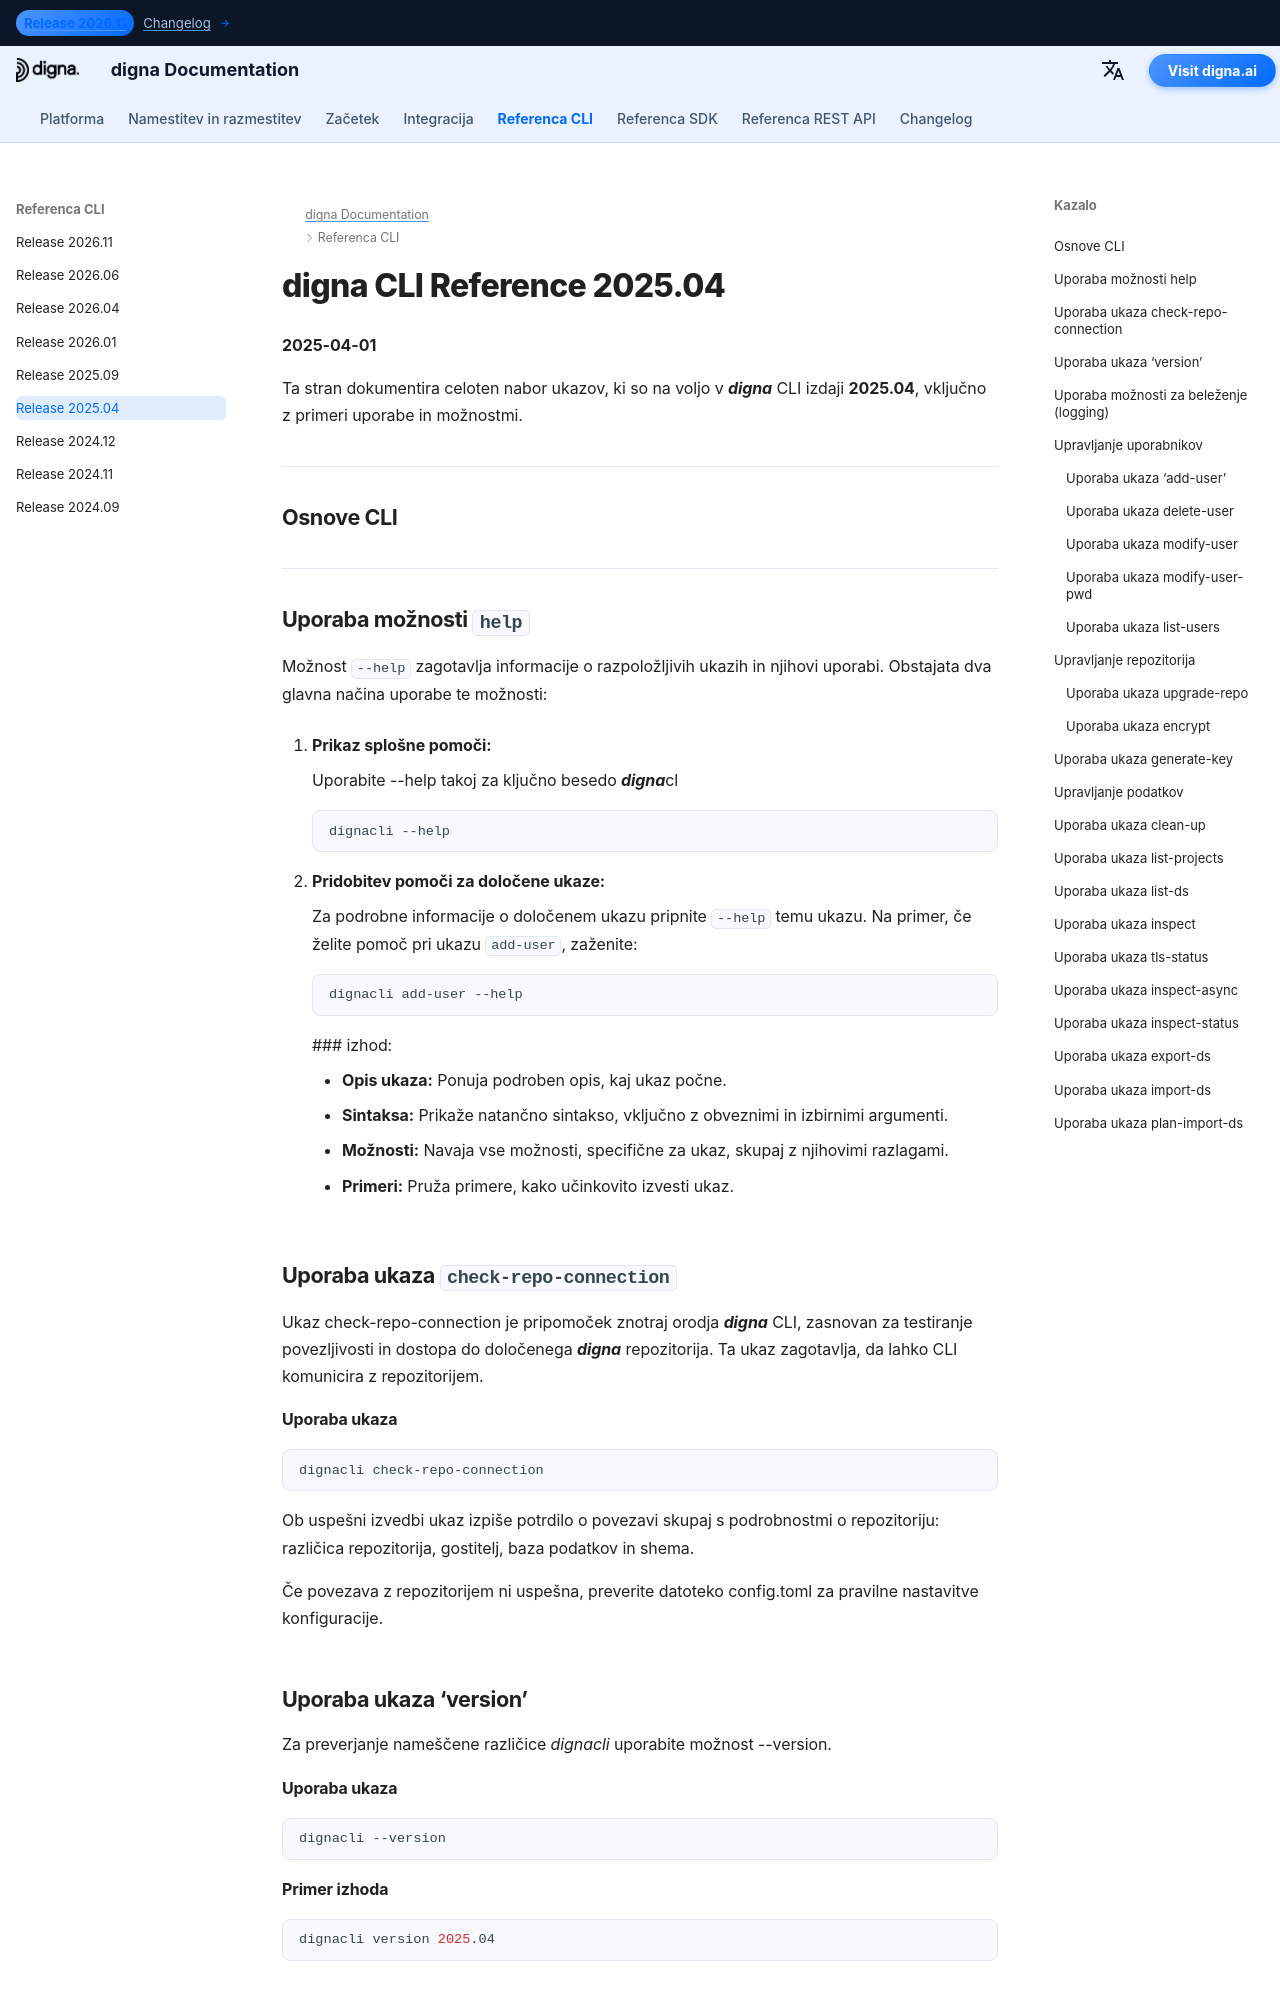

repository: dignaai/digna-docs · page: sl/cli/Command_Line_Interface_202504/index.html · generator: mkdocs

---
title: digna CLI Reference 2025.04 – Ukazi in primeri | digna Dokumentacija
description: Popolna referenca za digna CLI izdajo 2025.04. Naučite se upravljati uporabnike, repozitorije in podatke z ukazi, kot so add-user, check-repo-connection, upgrade-repo, inspect in drugi.
image: /assets/logo_square.png
---

# digna CLI Reference 2025.04
**2025-04-01**

Ta stran dokumentira celoten nabor ukazov, ki so na voljo v ***digna*** CLI izdaji **2025.04**, vključno z primeri uporabe in možnostmi.

---

## Osnove CLI

---

## Uporaba možnosti `help`

Možnost `--help` zagotavlja informacije o razpoložljivih ukazih in njihovi uporabi. Obstajata dva glavna načina uporabe te možnosti:

1. **Prikaz splošne pomoči:**
   
    Uporabite --help takoj za ključno besedo ***digna***cl  
   ```bash
   dignacli --help
   ```

2. **Pridobitev pomoči za določene ukaze:**  
  
    Za podrobne informacije o določenem ukazu pripnite `--help` temu ukazu.
    Na primer, če želite pomoč pri ukazu `add-user`, zaženite:
     ```bash
     dignacli add-user --help
     ```

     ### izhod:
      
     - **Opis ukaza:** Ponuja podroben opis, kaj ukaz počne.  
     - **Sintaksa:** Prikaže natančno sintakso, vključno z obveznimi in izbirnimi argumenti.  
     - **Možnosti:** Navaja vse možnosti, specifične za ukaz, skupaj z njihovimi razlagami.  
     - **Primeri:** Pruža primere, kako učinkovito izvesti ukaz.

  
## Uporaba ukaza `check-repo-connection`

Ukaz check-repo-connection je pripomoček znotraj orodja ***digna*** CLI, zasnovan za testiranje povezljivosti in dostopa do določenega ***digna*** repozitorija. Ta ukaz zagotavlja, da lahko CLI komunicira z repozitorijem.
      
#### Uporaba ukaza
```bash
dignacli check-repo-connection
```

Ob uspešni izvedbi ukaz izpiše potrdilo o povezavi skupaj s podrobnostmi o repozitoriju: različica repozitorija, gostitelj, baza podatkov in shema.  
  
Če povezava z repozitorijem ni uspešna, preverite datoteko config.toml za pravilne nastavitve konfiguracije.

## Uporaba ukaza ‘version’

Za preverjanje nameščene različice *dignacli* uporabite možnost --version.  
  
#### Uporaba ukaza
```bash
dignacli --version
```
  
#### Primer izhoda
```bash
dignacli version 2025.04
```
